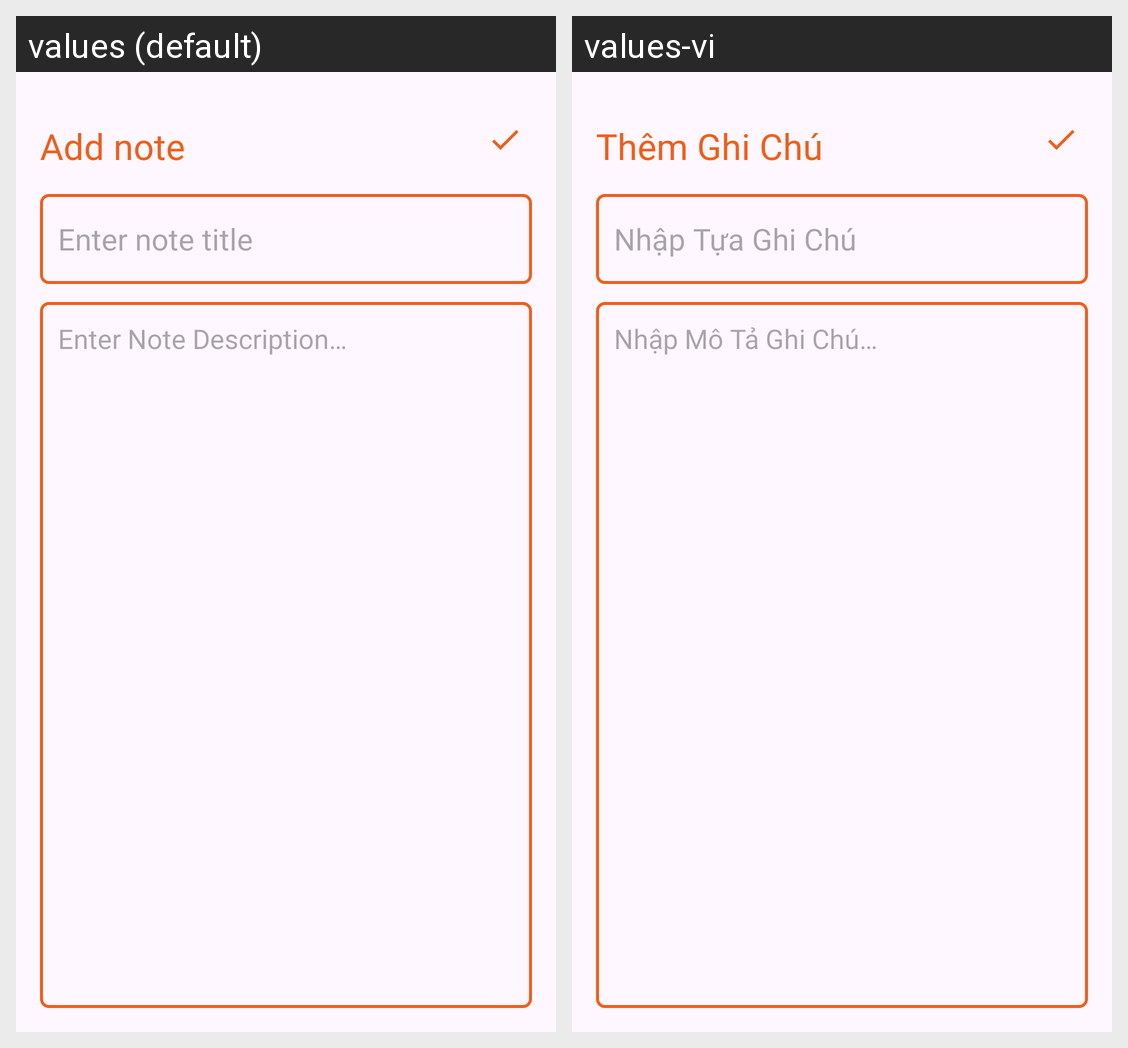

For this localized Android screen grid, give each drawn string resource with its value in every locale shown.
Android screen res/layout/activity_add_note.xml rendered under 2 locales, left to right: values (default), values-vi. Device: Nexus 5 (rendered at 1080×1920; each locale shown at half size, 540×960, under a caption strip naming it); theme Theme.SimpleNote.
Strings drawn on this screen, with the default value and each locale's value (text and hints the layout hard-codes, and strings that could not be matched under every locale, appear in the picture but are not listed):

Add_note
  values: Add note
  values-vi: Thêm Ghi Chú

EnterNoteTitle
  values: Enter note title
  values-vi: Nhập Tựa Ghi Chú

EnterNoteDescription
  values: Enter Note Description…
  values-vi: Nhập Mô Tả Ghi Chú…
